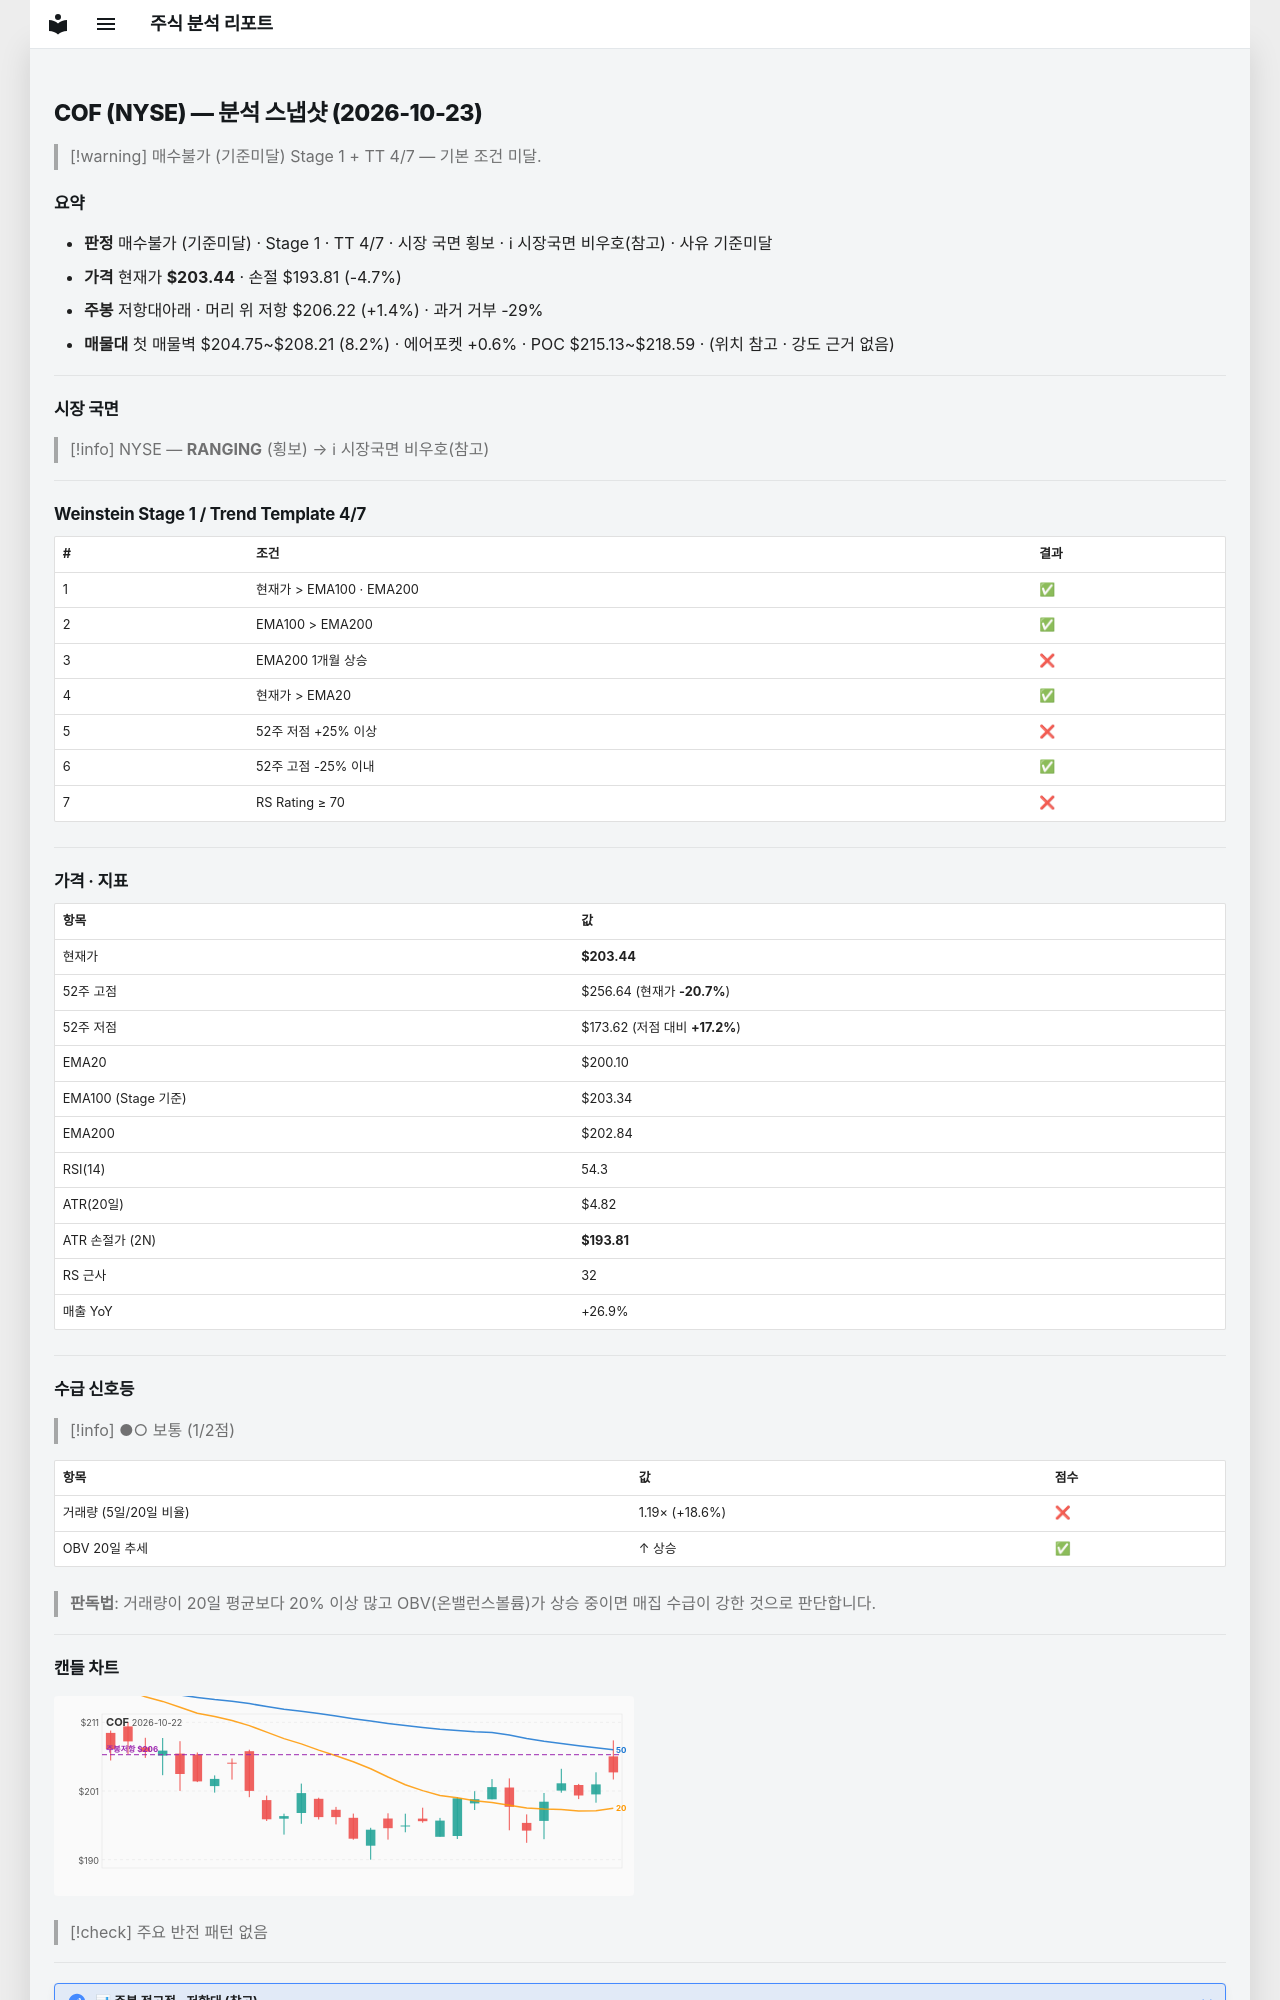

repository: soloandco/stock-reports · page: snapshots/COF-2026-10-23/index.html · generator: mkdocs

---
type: analysis-snapshot
title: COF 분석 스냅샷
ticker: COF
market: NYSE
created: 2026-10-23
updated: 2026-10-23
bar-date: 2026-10-22
verdict: 매수불가
verdict-reason: 기준미달
real-rr: 0.29
sma50-gap-pct: 1.7
weekly-position: 저항대아래
weekly-overhead-price: 206.22
weekly-overhead-pct: 1.4
stage: 1
trend-template-score: 4
tt-max: 7
ma-set: ema-20-100-200
price: 203.44000244140625
stop-price: 193.8096338338956
market-regime: RANGING
supply-demand-score: 1/2
supply-demand-label: 보통
status: tracking
tags:
  - stock-agent
  - watchlist
  - COF
  - analysis
related:
  - "[[analysis-template]]"
---

# COF (NYSE) — 분석 스냅샷 (2026-10-23)

> [!warning] 매수불가 (기준미달)
> Stage 1 + TT 4/7 — 기본 조건 미달.

## 요약

- **판정** 매수불가 (기준미달) · Stage 1 · TT 4/7 · 시장 국면 횡보 · ℹ 시장국면 비우호(참고) · 사유 기준미달
- **가격** 현재가 **$203.44** · 손절 $193.81 (-4.7%)
- **주봉** 저항대아래 · 머리 위 저항 $206.22 (+1.4%) · 과거 거부 -29%
- **매물대** 첫 매물벽 $204.75~$208.21 (8.2%) · 에어포켓 +0.6% · POC $215.13~$218.59 · (위치 참고 · 강도 근거 없음)

---

## 시장 국면

> [!info] NYSE — **RANGING** (횡보) → ℹ 시장국면 비우호(참고)

---

## Weinstein Stage 1 / Trend Template 4/7

| # | 조건 | 결과 |
|---|------|------|
| 1 | 현재가 > EMA100 · EMA200 | ✅ |
| 2 | EMA100 > EMA200 | ✅ |
| 3 | EMA200 1개월 상승 | ❌ |
| 4 | 현재가 > EMA20 | ✅ |
| 5 | 52주 저점 +25% 이상 | ❌ |
| 6 | 52주 고점 -25% 이내 | ✅ |
| 7 | RS Rating ≥ 70 | ❌ |

---

## 가격 · 지표

| 항목 | 값 |
|------|---|
| 현재가 | **$203.44** |
| 52주 고점 | $256.64 (현재가 **-20.7%**) |
| 52주 저점 | $173.62 (저점 대비 **+17.2%**) |
| EMA20 | $200.10 |
| EMA100 (Stage 기준) | $203.34 |
| EMA200 | $202.84 |
| RSI(14) | 54.3 |
| ATR(20일) | $4.82 |
| ATR 손절가 (2N) | **$193.81** |
| RS 근사 | 32 |
| 매출 YoY | +26.9% |

---
## 수급 신호등

> [!info] ●○ 보통 (1/2점)

| 항목 | 값 | 점수 |
|------|------|------|
| 거래량 (5일/20일 비율) | 1.19× (+18.6%) | ❌ |
| OBV 20일 추세 | ↑ 상승 | ✅ |

> **판독법**: 거래량이 20일 평균보다 20% 이상 많고 OBV(온밸런스볼륨)가 상승 중이면 매집 수급이 강한 것으로 판단합니다.

---
